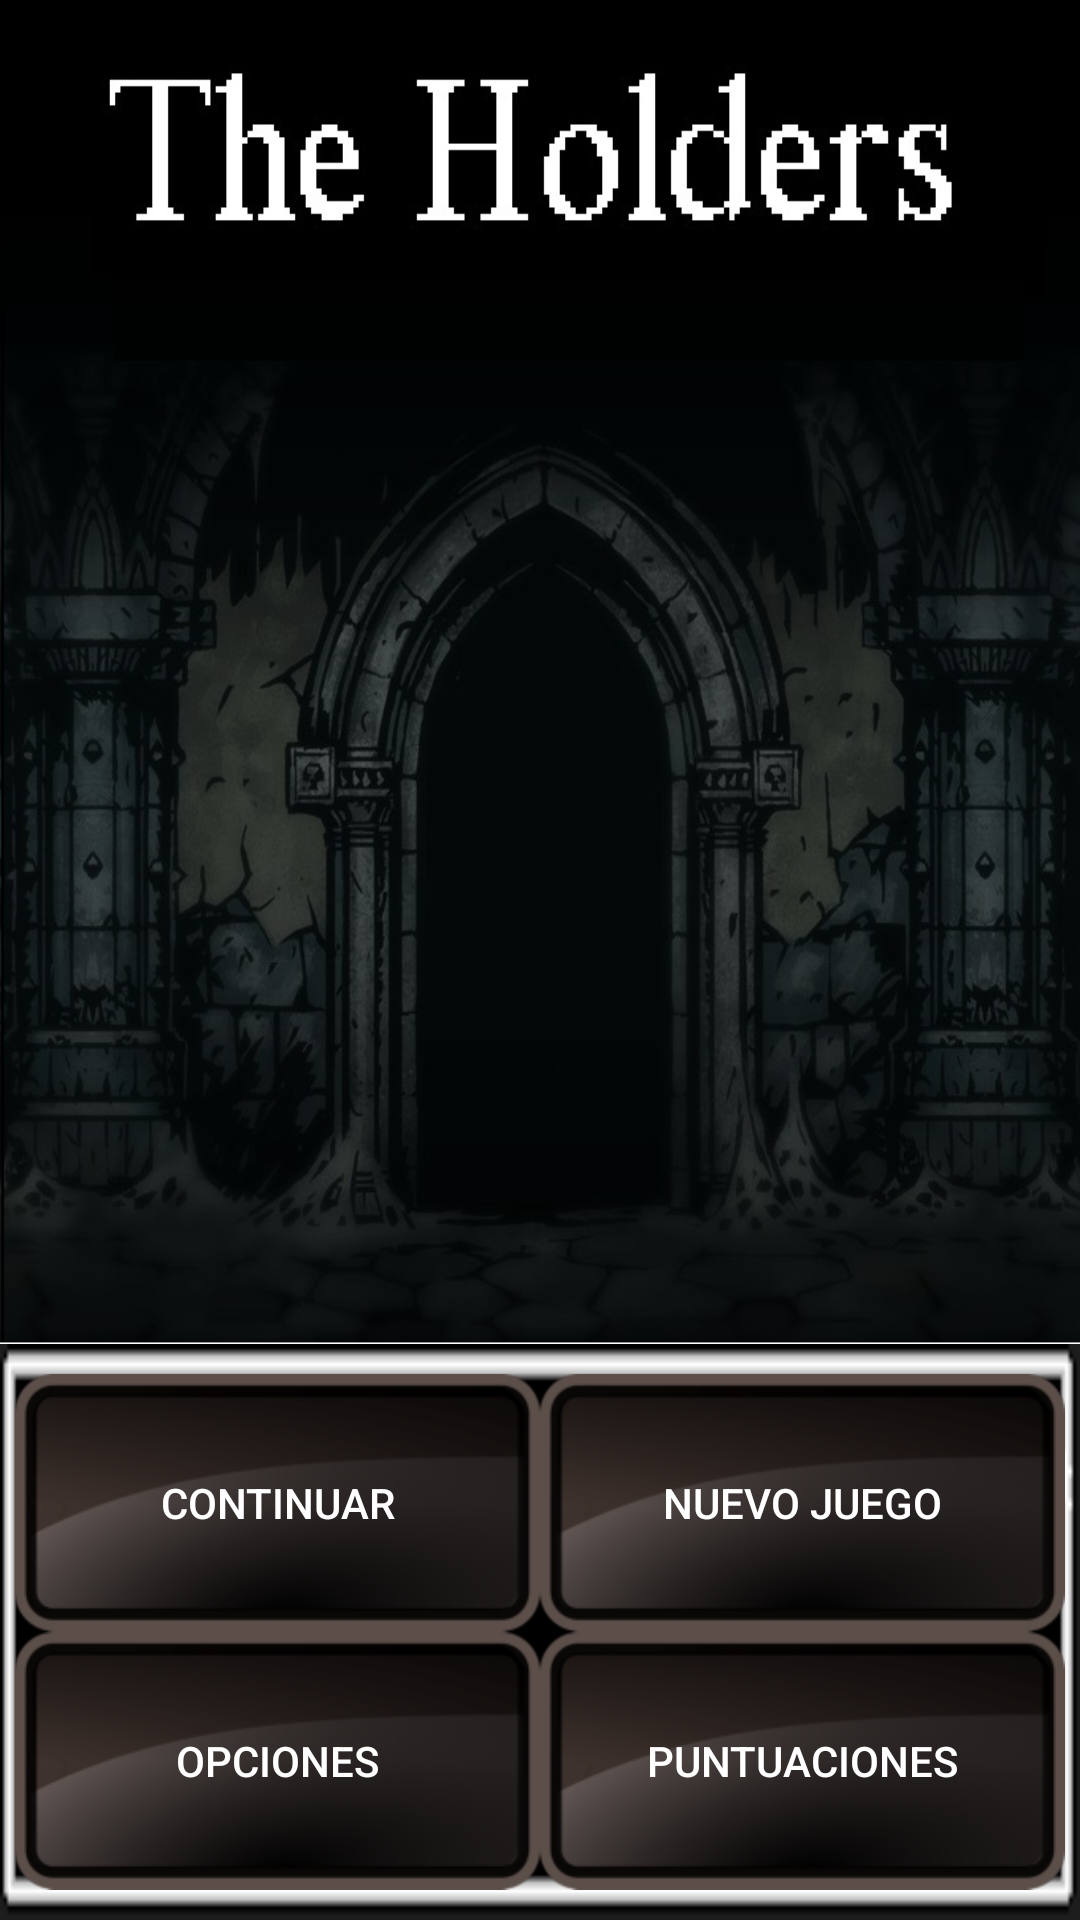

Reconstruct the res/layout file that produces this screen, plus the resources it refers to.
<!-- AndroidManifest.xml: application theme AppTheme.NoActionBar -->
<!-- res/layout/activity_main.xml -->
<?xml version="1.0" encoding="utf-8"?>
<RelativeLayout xmlns:android="http://schemas.android.com/apk/res/android"
    xmlns:tools="http://schemas.android.com/tools"
    android:id="@+id/activity_main"
    android:layout_width="match_parent"
    android:layout_height="match_parent"
    tools:context="com.example.zeroc.holders.MainActivity">

    <LinearLayout
        android:orientation="vertical"
        android:layout_height="match_parent"
        android:layout_width="match_parent">
        <LinearLayout
            android:orientation="horizontal"
            android:layout_width="match_parent"
            android:layout_height="match_parent"
            android:layout_weight="0.30"
            android:background="@drawable/background"></LinearLayout>

        <LinearLayout
            android:orientation="horizontal"
            android:layout_weight="0.70"
            android:layout_height="match_parent"
            android:layout_width="match_parent"
            android:background="@drawable/btextbox">

            <LinearLayout
                android:orientation="vertical"
                android:layout_width="match_parent"
                android:layout_height="match_parent"
                android:layout_weight="0.50">

                <LinearLayout
                    android:orientation="horizontal"
                    android:layout_width="match_parent"
                    android:layout_height="match_parent"
                    android:layout_weight="0.50">

                    <Button
                        android:text="@string/continuar"
                        android:textColor="#ffffff"
                        android:background="@drawable/buttonbackground"
                        android:layout_height="wrap_content"
                        android:layout_marginTop="10dp"
                        android:layout_width="wrap_content"
                        android:layout_weight="0.50"
                        android:layout_marginLeft="5dp"
                        android:id="@+id/btnMain1" />

                    <Button
                        android:text="@string/nuevoJuego"
                        android:textColor="#ffffff"
                        android:id="@+id/btnMain2"
                        android:background="@drawable/buttonbackground"
                        android:layout_height="wrap_content"
                        android:layout_width="wrap_content"
                        android:layout_weight="0.50"
                        android:layout_marginTop="10dp"
                        android:layout_marginRight="5dp" />
                </LinearLayout>

                <LinearLayout
                    android:orientation="horizontal"
                    android:layout_width="match_parent"
                    android:layout_height="match_parent"
                    android:layout_weight="0.50">

                    <Button
                        android:text="@string/opciones"
                        android:textColor="#ffffff"
                        android:id="@+id/btnMain3"
                        android:background="@drawable/buttonbackground"
                        android:layout_height="wrap_content"
                        android:layout_width="wrap_content"
                        android:layout_weight="0.50"
                        android:layout_marginBottom="10dp"
                        android:layout_marginLeft="5dp" />

                    <Button
                        android:text="@string/bestRuns"
                        android:textColor="#ffffff"
                        android:id="@+id/btnMain4"
                        android:background="@drawable/buttonbackground"
                        android:layout_height="wrap_content"
                        android:layout_width="wrap_content"
                        android:layout_weight="0.50"
                        android:layout_marginBottom="10dp"
                        android:layout_marginRight="5dp" />

                </LinearLayout>
            </LinearLayout>

        </LinearLayout>


    </LinearLayout>

</RelativeLayout>
<!-- resources referenced by this layout -->
<resources>
  <!-- drawable background: png bitmap (drawable, 343583 bytes) -->
  <!-- drawable btextbox: png bitmap (drawable, 493 bytes) -->
  <!-- drawable buttonbackground: png bitmap (drawable, 24776 bytes) -->
  <string name="bestRuns">Puntuaciones</string>
  <string name="continuar">Continuar</string>
  <string name="nuevoJuego">Nuevo Juego</string>
  <string name="opciones">Opciones</string>
  <style name="AppTheme.NoActionBar">
          <item name="windowNoTitle">true</item>
          <item name="windowActionBar">false</item>
          <item name="android:windowFullscreen">true</item>
          <item name="android:windowContentOverlay">@null</item>
      </style>
</resources>
